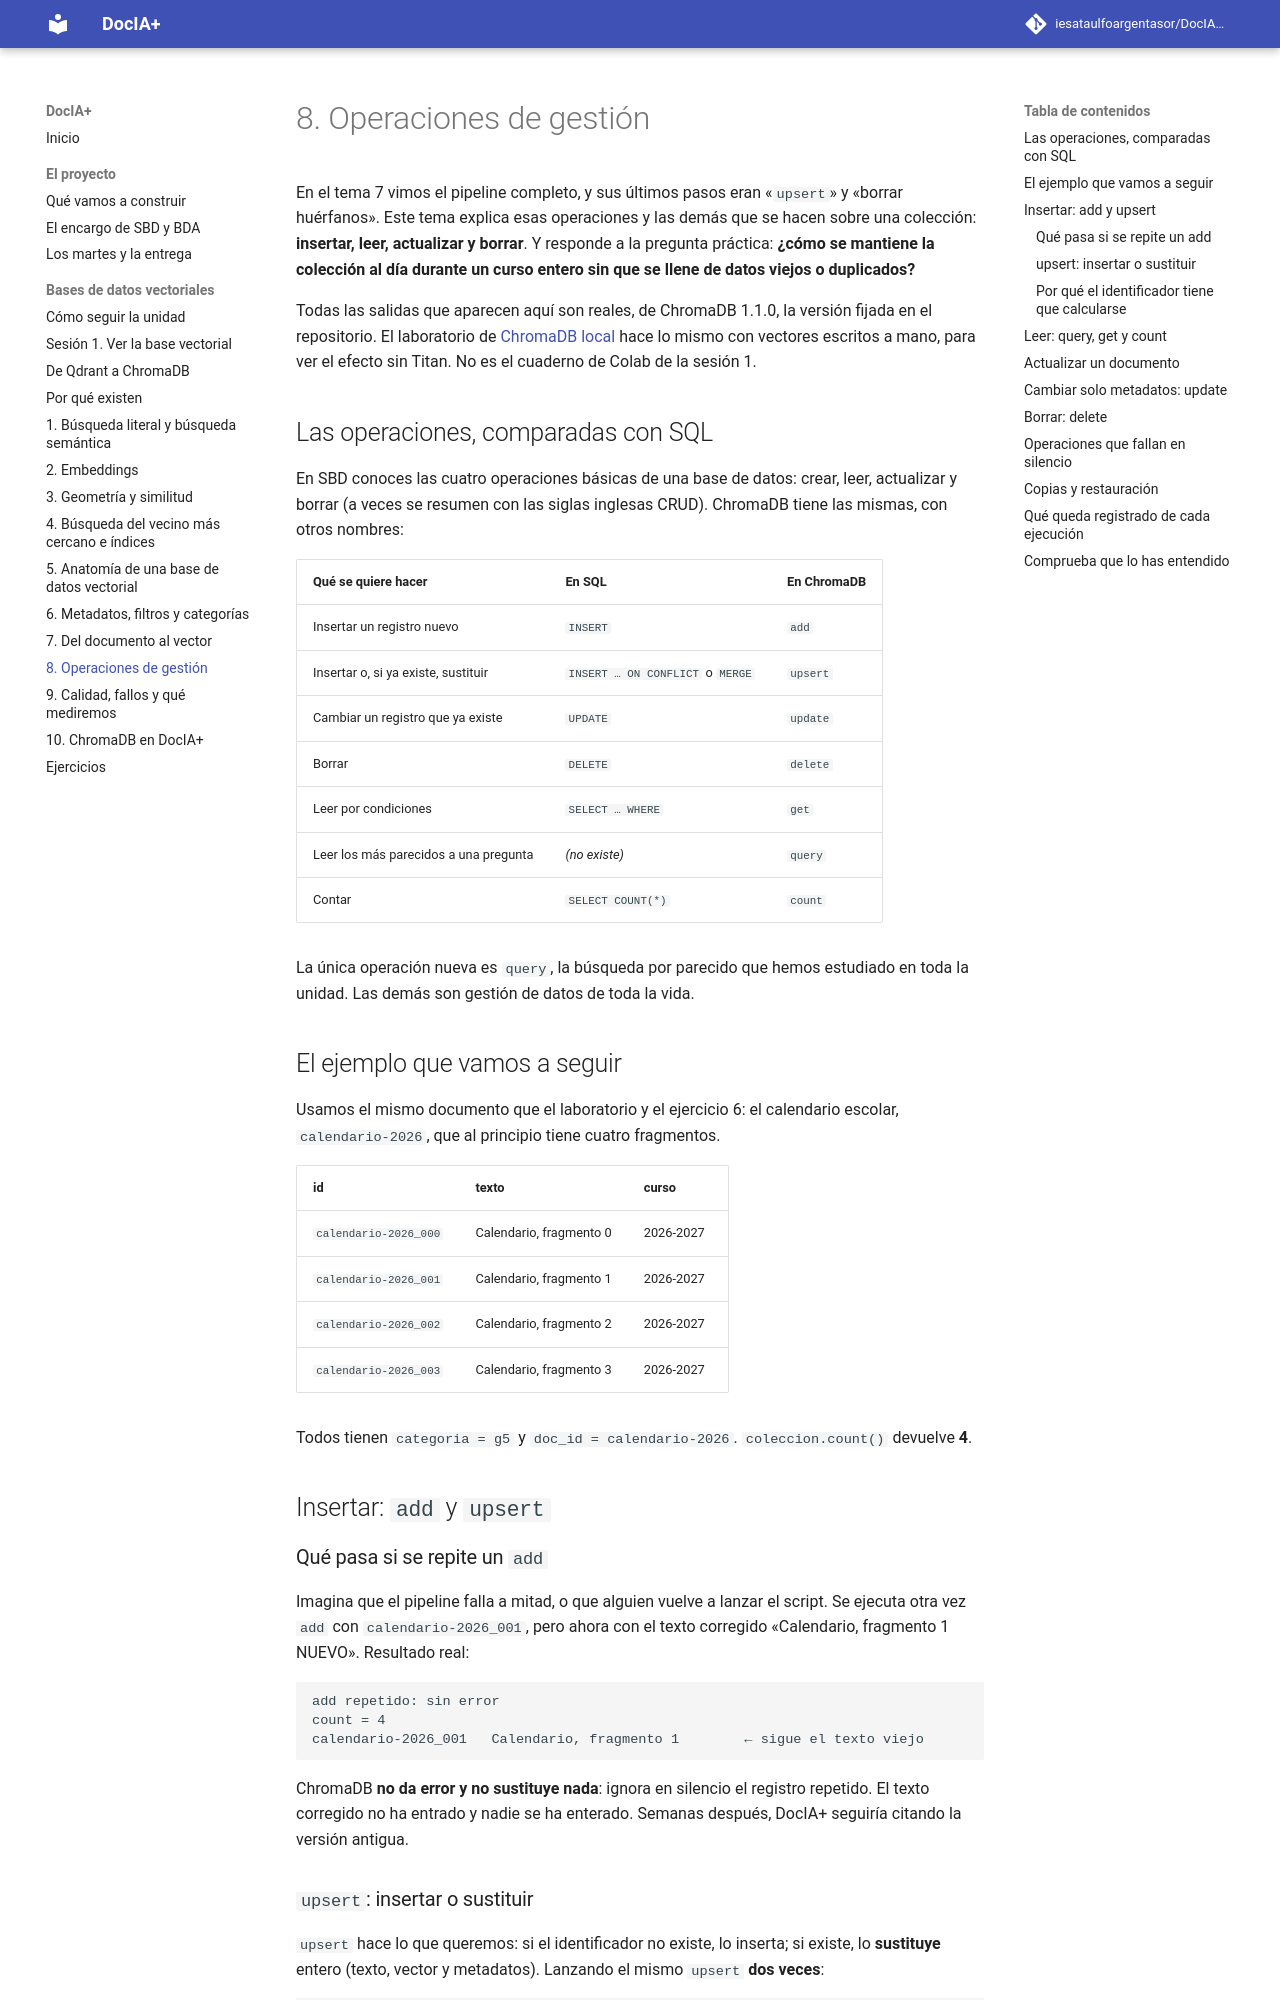

repository: iesataulfoargentasor/DocIA-Plus · page: 01-bases-vectoriales/08-operaciones-de-gestion/index.html · generator: mkdocs

# 8. Operaciones de gestión

En el tema 7 vimos el pipeline completo, y sus últimos pasos eran «`upsert`» y «borrar huérfanos». Este tema explica esas operaciones y las demás que se hacen sobre una colección: **insertar, leer, actualizar y borrar**. Y responde a la pregunta práctica: **¿cómo se mantiene la colección al día durante un curso entero sin que se llene de datos viejos o duplicados?**

Todas las salidas que aparecen aquí son reales, de ChromaDB 1.1.0, la versión fijada en el repositorio. El laboratorio de [ChromaDB local](https://github.com/iesataulfoargentasor/DocIA-Plus/blob/main/laboratorio/02_chromadb_coleccion.py) hace lo mismo con vectores escritos a mano, para ver el efecto sin Titan. No es el cuaderno de Colab de la sesión 1.

## Las operaciones, comparadas con SQL

En SBD conoces las cuatro operaciones básicas de una base de datos: crear, leer, actualizar y borrar (a veces se resumen con las siglas inglesas CRUD). ChromaDB tiene las mismas, con otros nombres:

| Qué se quiere hacer | En SQL | En ChromaDB |
| --- | --- | --- |
| Insertar un registro nuevo | `INSERT` | `add` |
| Insertar o, si ya existe, sustituir | `INSERT … ON CONFLICT` o `MERGE` | `upsert` |
| Cambiar un registro que ya existe | `UPDATE` | `update` |
| Borrar | `DELETE` | `delete` |
| Leer por condiciones | `SELECT … WHERE` | `get` |
| Leer los más parecidos a una pregunta | *(no existe)* | `query` |
| Contar | `SELECT COUNT(*)` | `count` |

La única operación nueva es `query`, la búsqueda por parecido que hemos estudiado en toda la unidad. Las demás son gestión de datos de toda la vida.

## El ejemplo que vamos a seguir

Usamos el mismo documento que el laboratorio y el ejercicio 6: el calendario escolar, `calendario-2026`, que al principio tiene cuatro fragmentos.

| id | texto | curso |
| --- | --- | --- |
| `calendario-2026_000` | Calendario, fragmento 0 | 2026-2027 |
| `calendario-2026_001` | Calendario, fragmento 1 | 2026-2027 |
| `calendario-2026_002` | Calendario, fragmento 2 | 2026-2027 |
| `calendario-2026_003` | Calendario, fragmento 3 | 2026-2027 |

Todos tienen `categoria = g5` y `doc_id = calendario-2026`. `coleccion.count()` devuelve **4**.

## Insertar: `add` y `upsert`

### Qué pasa si se repite un `add`

Imagina que el pipeline falla a mitad, o que alguien vuelve a lanzar el script. Se ejecuta otra vez `add` con `calendario-2026_001`, pero ahora con el texto corregido «Calendario, fragmento 1 NUEVO». Resultado real:

```text
add repetido: sin error
count = 4
calendario-2026_001   Calendario, fragmento 1        ← sigue el texto viejo
```

ChromaDB **no da error y no sustituye nada**: ignora en silencio el registro repetido. El texto corregido no ha entrado y nadie se ha enterado. Semanas después, DocIA+ seguiría citando la versión antigua.

### `upsert`: insertar o sustituir

`upsert` hace lo que queremos: si el identificador no existe, lo inserta; si existe, lo **sustituye** entero (texto, vector y metadatos). Lanzando el mismo `upsert` **dos veces**:

```text
upsert x2
count = 4
calendario-2026_001   Calendario, fragmento 1 NUEVO   ← texto nuevo, y un solo registro
```

Sigue habiendo 4 registros, y el texto es el nuevo. Da igual cuántas veces se ejecute: el resultado es el mismo. A esa propiedad se le llama **idempotencia**: repetir la operación no cambia el resultado. Es justo lo que necesita un pipeline que puede lanzarse varias veces.

**Regla de DocIA+: el pipeline escribe siempre con `upsert`, nunca con `add`.** (En el cuaderno de Colab de la sesión 1 se usa `add`, porque ahí la colección se crea desde cero cada vez.)
